The GitHub repository nlhtrung00/trash-classification contains a labelled image folder "trash" with 8 categories: background, Coca-Cola, Fanta, Mirinda, Pepsi, Red Bull, Sprite, Sting. Examples follow, each with its label.

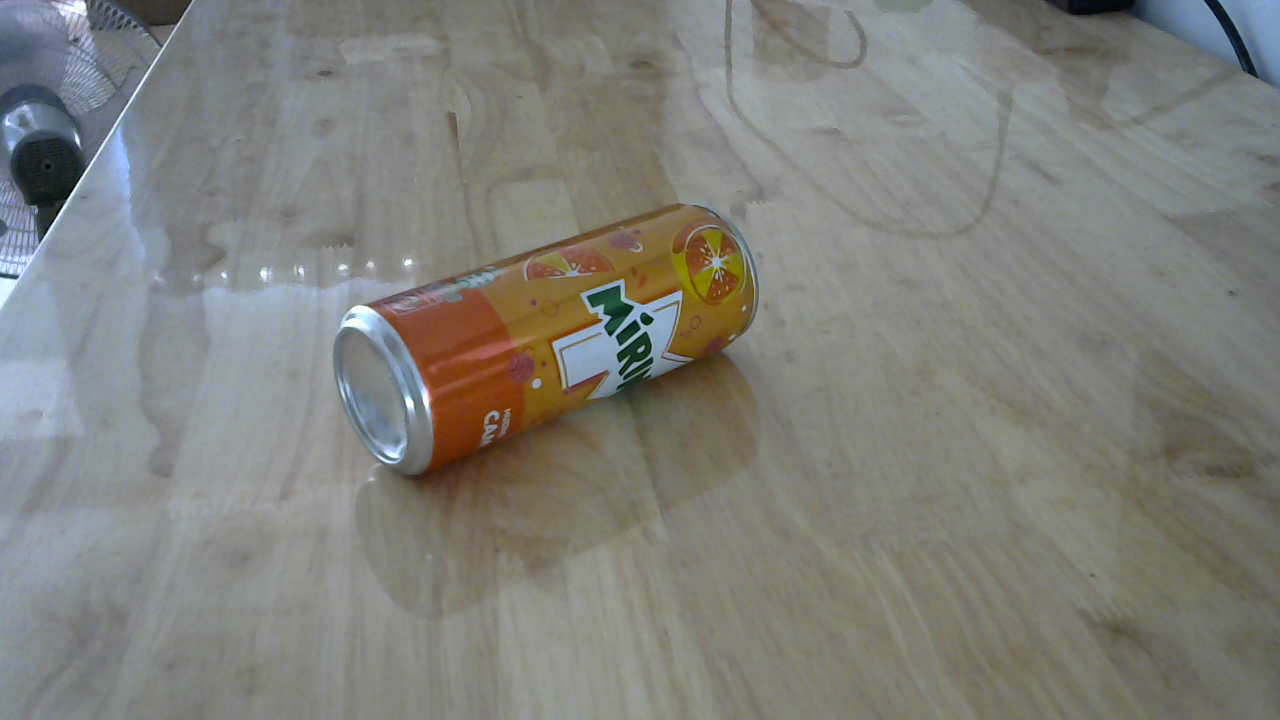
Label: Mirinda

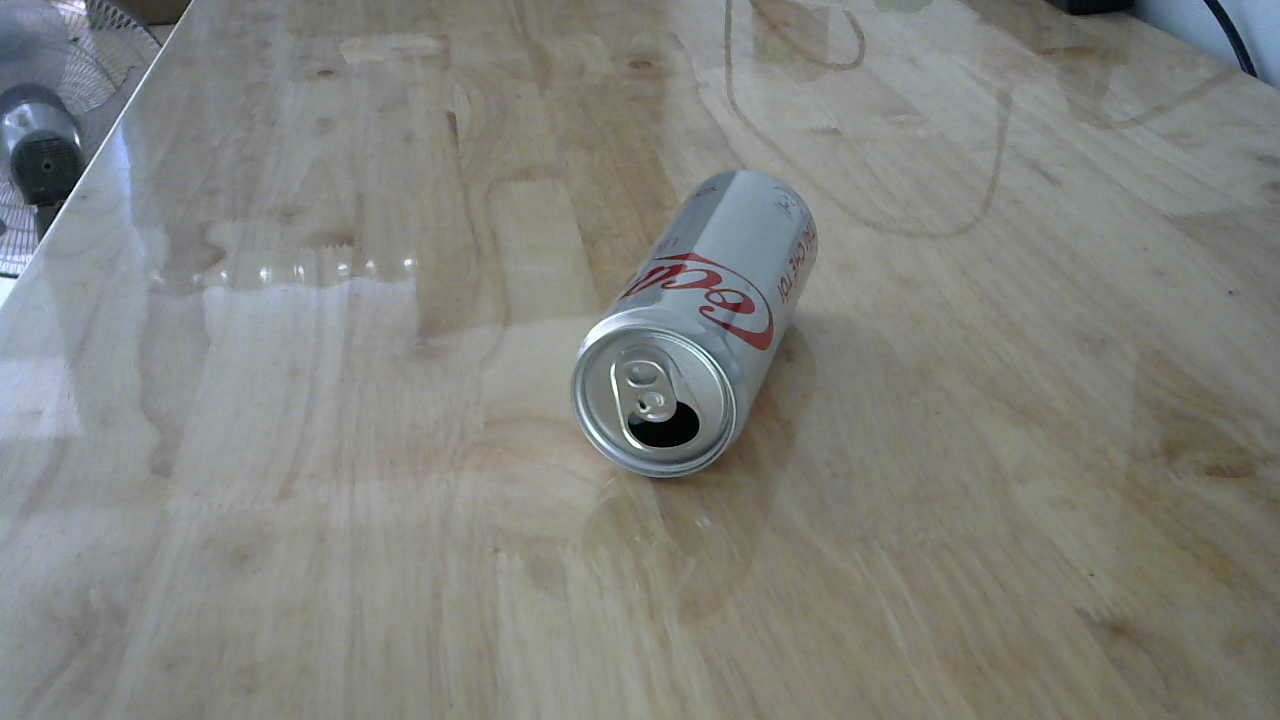
Label: Coca-Cola

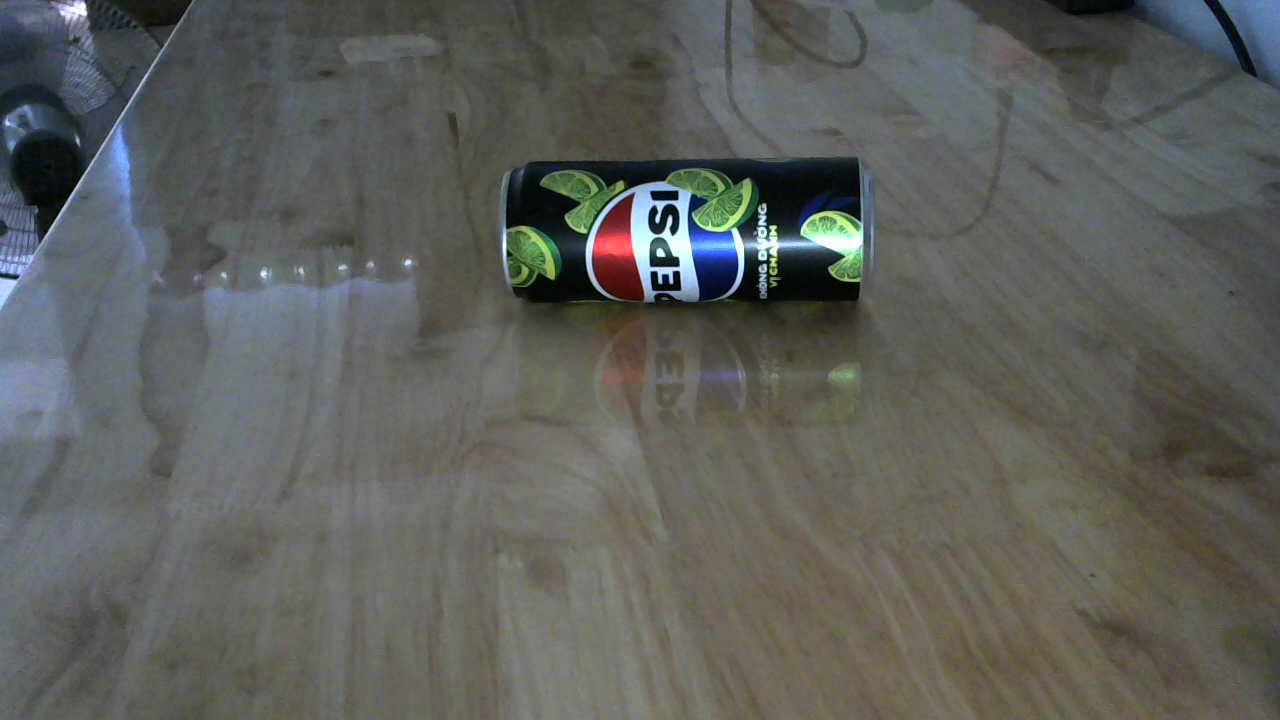
Label: Pepsi

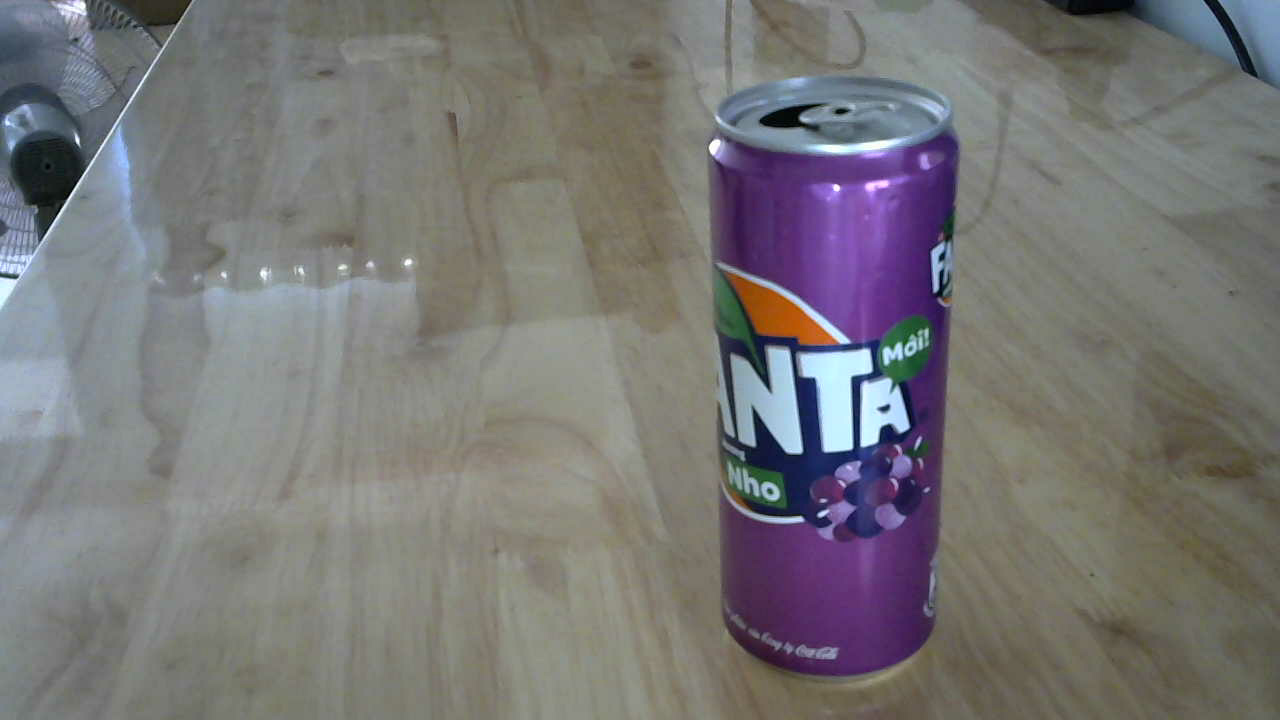
Label: Fanta

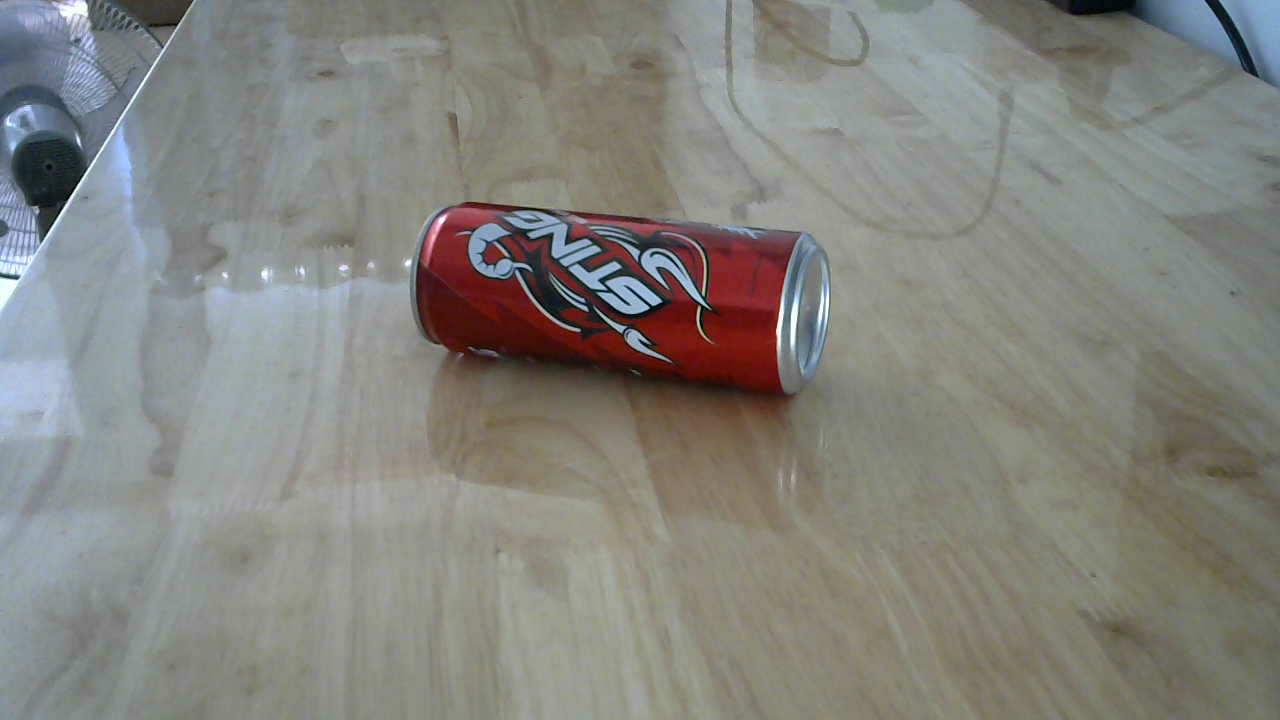
Label: Sting

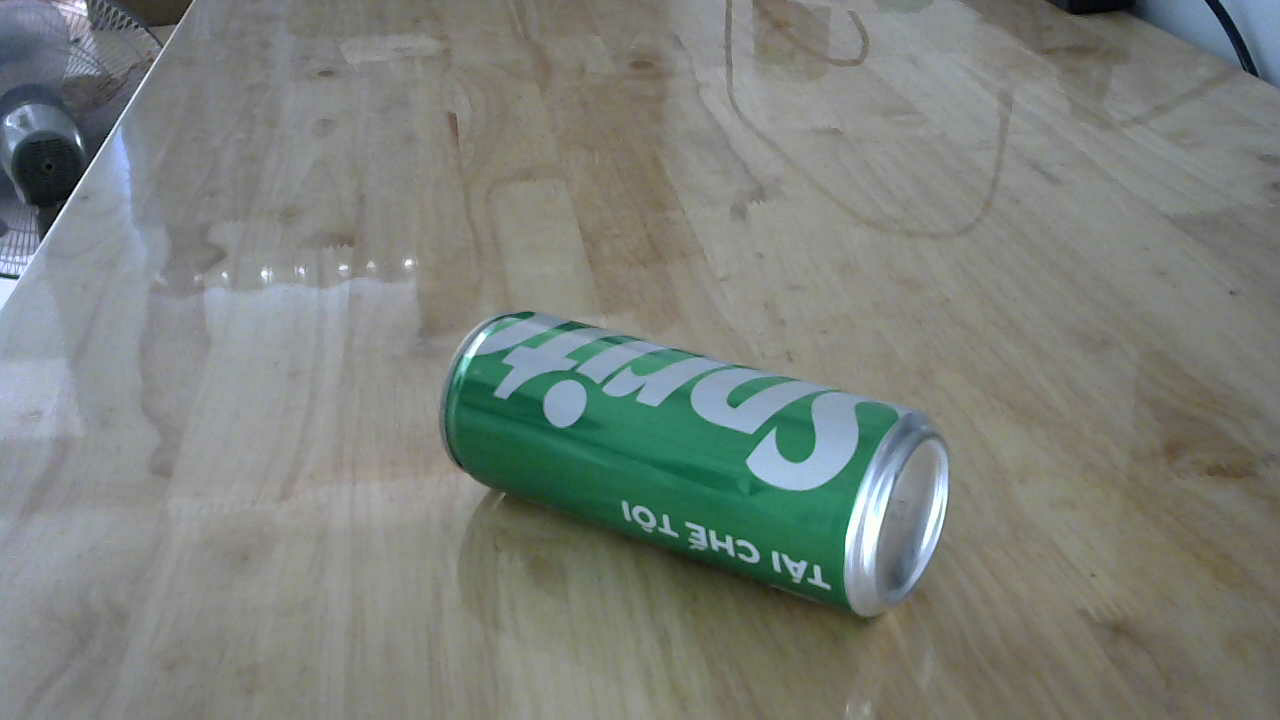
Label: Sprite
